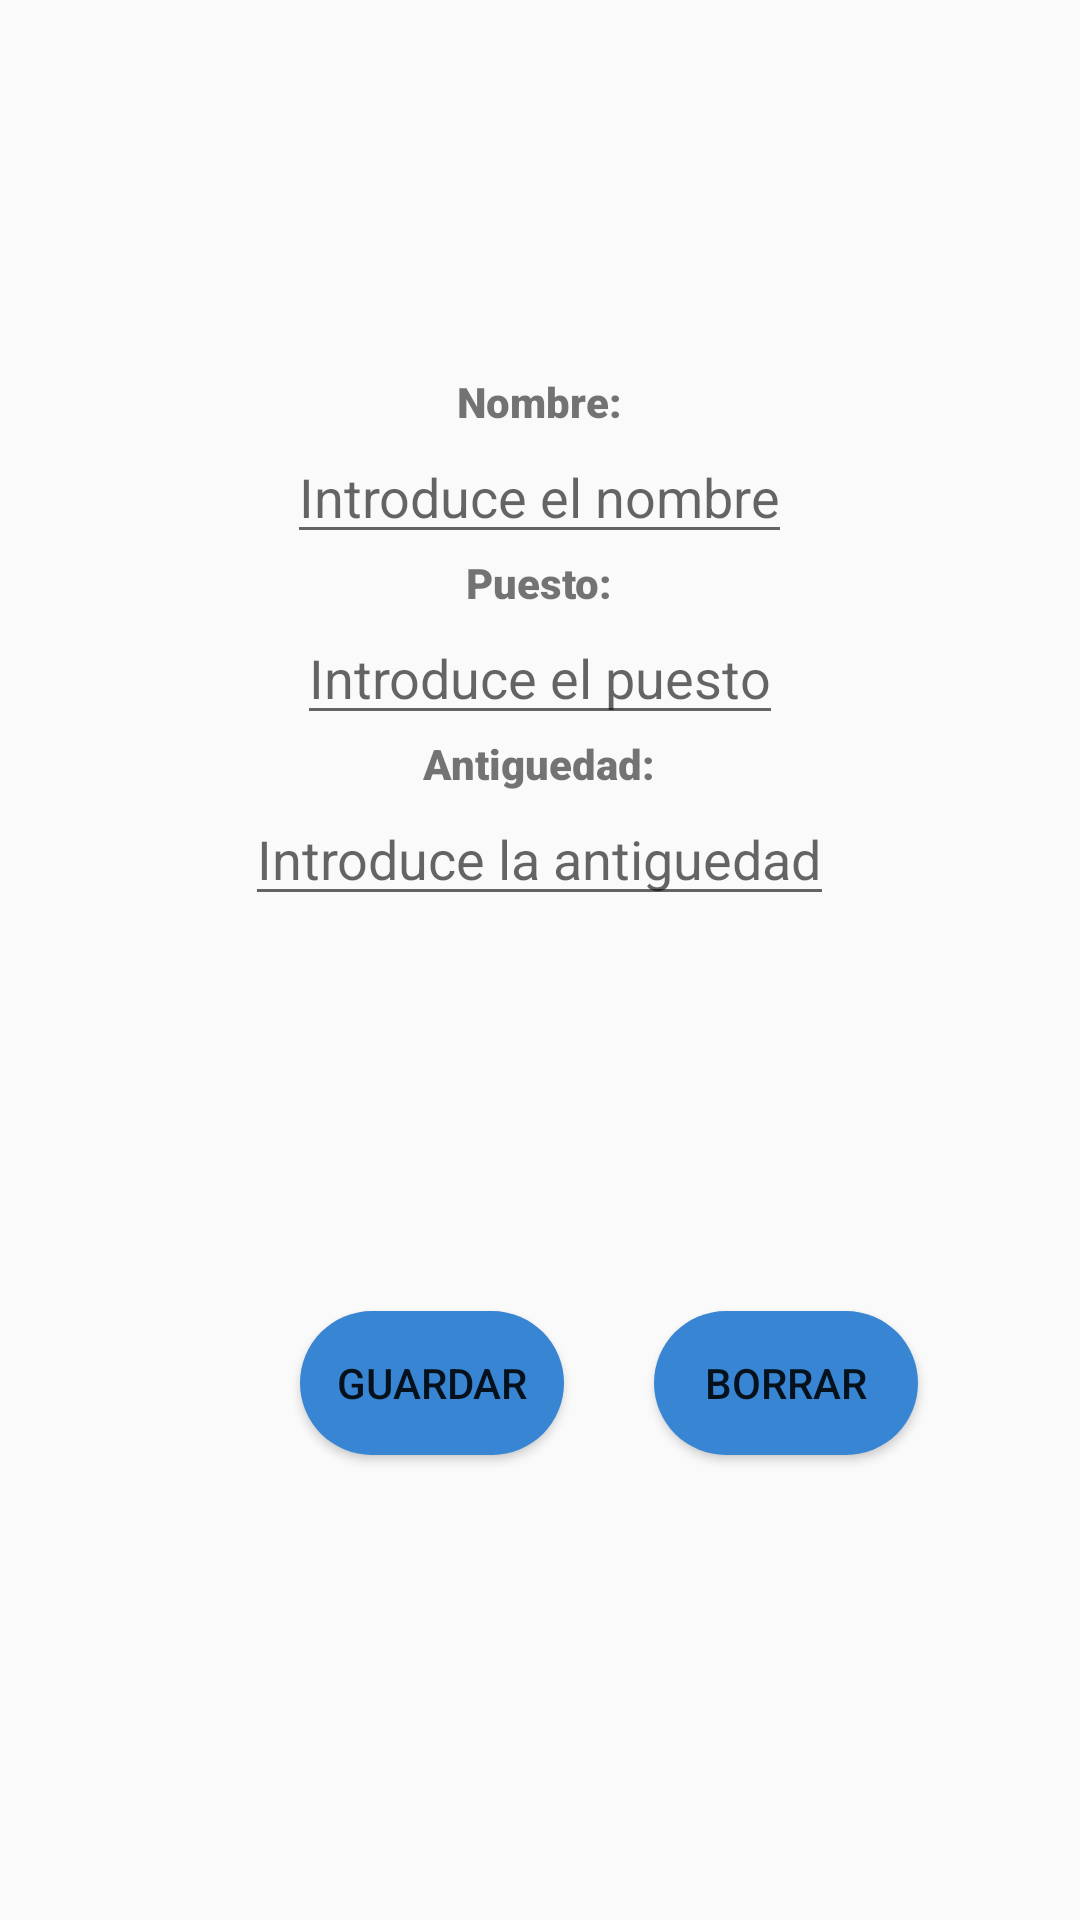

Here is an Android app screen rendered from its layout file. Give the layout XML and the strings, colors and styles it references.
<!-- AndroidManifest.xml: application theme Theme.TrabajadoresRoom -->
<!-- res/layout/activity_insert_edit.xml -->
<?xml version="1.0" encoding="utf-8"?>
<RelativeLayout xmlns:android="http://schemas.android.com/apk/res/android"
    xmlns:tools="http://schemas.android.com/tools"
    android:layout_width="match_parent"
    android:layout_height="match_parent"
    tools:context=".InsertEditActivity">


    <LinearLayout
        android:id="@+id/activityInsertLl"
        android:layout_width="match_parent"
        android:layout_height="430dp"
        android:gravity="center"
        android:orientation="vertical">

        <TextView
            android:layout_width="wrap_content"
            android:layout_height="wrap_content"
            android:fontFamily="sans-serif-black"
            android:text="@string/nombre" />

        <EditText
            android:id="@+id/activityInsertHintNombre"
            android:hint="@string/introduce_el_nombre"
            android:layout_width="wrap_content"
            android:layout_height="wrap_content" />

        <TextView
            android:layout_width="wrap_content"
            android:layout_height="wrap_content"
            android:fontFamily="sans-serif-black"
            android:text="@string/puesto" />

        <EditText
            android:id="@+id/activityInsertHintPuesto"
            android:hint="@string/introduce_el_puesto"
            android:layout_width="wrap_content"
            android:layout_height="wrap_content" />


        <TextView

            android:layout_width="wrap_content"
            android:layout_height="wrap_content"
            android:fontFamily="sans-serif-black"
            android:text="@string/antiguedad" />

        <EditText
            android:id="@+id/activityInsertHintAntiguedad"
            android:hint="@string/introduce_la_antiguedad"
            android:layout_width="wrap_content"
            android:layout_height="wrap_content" />


    </LinearLayout>

    <Button
        android:id="@+id/activityInsertBtGuardar"
        android:layout_width="wrap_content"
        android:layout_height="wrap_content"
        android:layout_below="@id/activityInsertLl"
        android:background="@drawable/bt_redondo"
        android:gravity="center"
        android:layout_marginStart="100dp"
        android:layout_marginTop="7dp"
        android:text="@string/guardar" />

    <Button
        android:id="@+id/activityInsertBtborrar"
        android:layout_width="wrap_content"
        android:layout_height="wrap_content"
        android:layout_below="@id/activityInsertLl"
        android:layout_marginStart="30dp"
        android:layout_marginTop="7dp"
        android:layout_toEndOf="@id/activityInsertBtGuardar"
        android:background="@drawable/bt_redondo"
        android:text="@string/borrar" />
</RelativeLayout>
<!-- resources referenced by this layout -->
<resources>
  <!-- drawable bt_redondo (drawable) -->
  <?xml version="1.0" encoding="utf-8"?>
  <shape xmlns:android="http://schemas.android.com/apk/res/android" android:shape="rectangle">
      <solid android:color="#3785D3" />
      <corners android:radius="35dp" />
  </shape>
  <string name="antiguedad">Antiguedad:</string>
  <string name="borrar">borrar</string>
  <string name="guardar">GUARDAR</string>
  <string name="introduce_el_nombre">Introduce el nombre</string>
  <string name="introduce_el_puesto">Introduce el puesto</string>
  <string name="introduce_la_antiguedad">Introduce la antiguedad</string>
  <string name="nombre">Nombre:</string>
  <string name="puesto">Puesto:</string>
  <style name="Theme.TrabajadoresRoom" parent="Theme.AppCompat.Light.DarkActionBar">
          
          <item name="colorPrimary">#C6C6C6</item>
          <item name="colorPrimaryDark">#C6C6C6</item>
          <item name="colorAccent">#C6C6C6</item>
          
      </style>
</resources>
